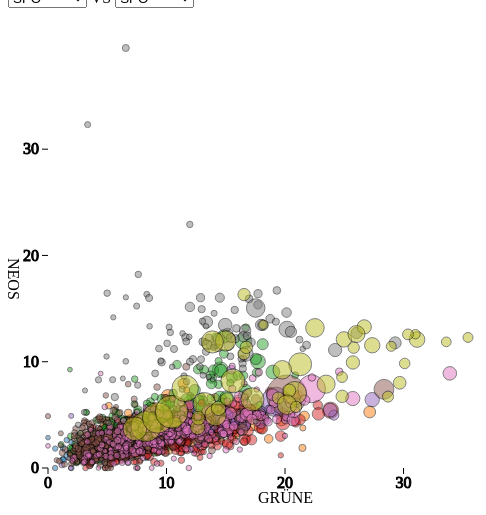
D3 v3 page, settled after 480 driven frames (8 s of simulated time); the page loaded 1 data file(s).


d3.csv("Cleaned-20131016-1525.csv", function(raw) {
  var width=700;
  var height=500;
  var maxr=20;

  colors=d3.scale.category10();

  var parties=["SPÖ", "ÖVP", "FPÖ", "GRÜNE", "FRANK", "NEOS", "KPÖ",
  "PIRAT","Ungültige"]
  svg=d3.select("#graph")
    .append("svg")
    .attr("width",width)
    .attr("height",height);
  
  ps=d3.selectAll(".partyselect")

  ps.selectAll("option")
    .data(parties)
    .enter()
    .append("option")
    .text(function(d) {return d});

  ps.on("change",function() {
    p1=d3.select("#p1")[0][0].value;
    p2=d3.select("#p2")[0][0].value;
    display(p1,p2);
    })


  data=_.map(raw, function(x) {
    r={"Bundesland":x.Bundesland,
      "Gebietsname":x.Gebietsname,
      "id":x.N1309,
      "Wahlberechtigte":parseInt(x.Wahlberechtigte),
      "Abgegebene":parseInt(x.Abgegebene)
      };

    _.each(parties,function(p) {
      r[p]=x[p]/x["Abgegebene"]*100;
      })
    return r  
    })
  console.log(data)

  max=_.max(_.map(data,function(x) {return _.max(_.reduce(parties ,function(y,z) {
    y.push(x[z])
    return y}, []))}))
  
  maxwb=_.max(_.map(data,function(x) { return x.Abgegebene }));


  rscale=d3.scale.sqrt()
    .domain([0,maxwb])
    .range([2,maxr])
  
  display=function(p1,p2) {
    maxx=_.max(_.map(data,function(x) { 
      return x[p1]}))

    maxy=_.max(_.map(data,function(x) { 
      return x[p2]}))

    xscale=d3.scale.linear()
      .domain([0,maxx])
      .range([40,height-40]);
    yscale=d3.scale.linear()
      .domain([0,maxy])
      .range([height-40,40]);
    
    // clean canvas
    svg.selectAll("g").remove(); 

    g=svg.append("g")
      .attr("class","scatter")

    g.selectAll("circle.wk")
      .data(data)
      .enter()
      .append("circle")
      .attr("class","wk")
      .attr("cx",function(d) {
       return xscale(d[p1])
       })
      .attr("cy",function(d) {
        return yscale(d[p2])
       })
      .attr("r",function(d) {
        return rscale(d.Abgegebene)})
      .attr("style",function(d) {
        return "fill: "+colors(d.Bundesland)})
      .on("mouseover",function(d) {
        y=yscale(d[p2])
        if (y+150 > height) {
          y=height-150;
          }
        svg.append("switch")
          .attr("id",d.id)
          .append("foreignObject")
          .attr("x",xscale(d[p1]))
          .attr("y",y)
          .attr("width",200)
          .attr("height",200)
          .attr("rx",10)
          .attr("ry",10)
          .append("xhtml:body")
          .html("<div>"+
                "<div>"+
                d.Gebietsname+", "+d.Bundesland+
                "</div><div>"+
                p1 + ": "+d[p1].toFixed(2)+"%"+
                "</div><div>"+
                p2 + ": "+d[p2].toFixed(2)+"%"+
                "</div>"+
                "</div>");
            

          })  
      .on("mouseout",function(d) {
          d3.select("#"+d.id).remove(); 
          })  
      
      xaxis=d3.svg.axis()
        .scale(xscale)
        .orient("bottom")
        .ticks(5)

      yaxis=d3.svg.axis()
        .scale(yscale)
        .orient("left")
        .ticks(5)

      svg.append("g")
        .attr("class","axis")
        .attr("transform","translate(0,"+(height-40)+")")
        .call(xaxis)
        .append("text")
        .text(p1)
        .attr("x",height/2)
        .attr("y",35)
        .attr("text-anchor","center")

      svg.append("g")
        .attr("class","axis")
        .attr("transform","translate(40,0)")
        .call(yaxis)
        .append("text")
        .text(p2)
        .attr("text-anchor","center")
        .attr("transform","translate(-40,"+height/2+") rotate(90)")
        }
  display("GRÜNE","NEOS");
  })
  


### data: Cleaned-20131016-1525.csv
N1309, Bundesland, Gebietsname, Wahlberechtigte, Abgegebene, Ungültige, Gültige, SPÖ, ÖVP, FPÖ, BZÖ, GRÜNE, FRANK, NEOS, KPÖ, PIRAT, CPÖ, WANDL, M, EUAUS, SLP, Column
G10101, Burgenland, Eisenstadt, 10407, 7378, 149, 7229, 1699, 2421, 1084, 155, 888, 419, 434, 47, 54, 28, , , , , 
G10199, Burgenland, Wahlkarten - Eisenstadt(Stadt), 0, 822, 14, 808, 169, 323, 73, 10, 137, 27, 55, 6, 8, 0, , , , , 
G10201, Burgenland, Rust, 1554, 1167, 21, 1146, 454, 254, 237, 17, 69, 73, 34, 3, 3, 2, , , , , 
G10299, Burgenland, Wahlkarten - Rust(Stadt), 0, 108, 3, 105, 32, 28, 22, 3, 9, 7, 1, 3, 0, 0, , , , , 
G10301, Burgenland, Breitenbrunn am Neusiedler See, 1586, 1187, 23, 1164, 455, 254, 171, 35, 113, 64, 50, 9, 9, 4, , , , , 
G10302, Burgenland, Donnerskirchen, 1458, 1108, 19, 1089, 332, 384, 172, 23, 75, 63, 30, 3, 5, 2, , , , , 
G10303, Burgenland, Großhöflein, 1655, 1229, 27, 1202, 379, 347, 192, 42, 95, 94, 46, 4, 3, 0, , , , , 
G10304, Burgenland, Hornstein, 2217, 1576, 38, 1538, 616, 291, 278, 47, 123, 104, 60, 9, 8, 2, , , , , 
G10305, Burgenland, Klingenbach, 909, 704, 9, 695, 354, 164, 92, 11, 20, 38, 9, 4, 1, 2, , , , , 
G10306, Burgenland, Leithaprodersdorf, 974, 808, 23, 785, 180, 368, 106, 9, 53, 36, 25, 6, 0, 2, , , , , 
G10307, Burgenland, Mörbisch am See, 1869, 1432, 26, 1406, 550, 302, 302, 22, 79, 87, 41, 9, 8, 6, , , , , 
G10308, Burgenland, Müllendorf, 1089, 851, 27, 824, 323, 171, 143, 25, 70, 46, 29, 5, 5, 7, , , , , 
G10309, Burgenland, Neufeld an der Leitha, 2449, 1813, 42, 1771, 757, 205, 398, 60, 142, 121, 61, 12, 15, 0, , , , , 
G10310, Burgenland, Oggau am Neusiedler See, 1515, 1280, 42, 1238, 501, 369, 208, 15, 51, 53, 30, 5, 2, 4, , , , , 
G10311, Burgenland, Oslip, 1039, 862, 16, 846, 365, 257, 83, 6, 62, 41, 20, 8, 1, 3, , , , , 
G10312, Burgenland, Purbach am Neusiedler See, 2302, 1759, 33, 1726, 537, 516, 326, 39, 136, 94, 62, 6, 9, 1, , , , , 
G10313, Burgenland, Sankt Margarethen im Burgenland, 2307, 1790, 42, 1748, 523, 597, 317, 42, 119, 90, 43, 7, 10, 0, , , , , 
G10314, Burgenland, Schützen am Gebirge, 1129, 903, 22, 881, 256, 313, 148, 17, 56, 60, 20, 6, 3, 2, , , , , 
G10315, Burgenland, Siegendorf, 2236, 1735, 43, 1692, 910, 203, 248, 26, 124, 116, 46, 4, 12, 3, , , , , 
G10316, Burgenland, Steinbrunn, 1931, 1483, 27, 1456, 644, 252, 243, 31, 99, 98, 67, 11, 11, 0, , , , , 
G10317, Burgenland, Trausdorf an der Wulka, 1576, 1244, 23, 1221, 520, 268, 179, 31, 95, 69, 38, 9, 8, 4, , , , , 
G10318, Burgenland, Wimpassing an der Leitha, 1070, 815, 9, 806, 225, 188, 229, 18, 54, 63, 24, 2, 3, 0, , , , , 
G10319, Burgenland, Wulkaprodersdorf, 1496, 1171, 33, 1138, 454, 302, 129, 26, 117, 60, 27, 9, 12, 2, , , , , 
G10320, Burgenland, Loretto, 384, 283, 8, 275, 84, 87, 58, 5, 19, 18, 4, 0, 0, 0, , , , , 
G10321, Burgenland, Stotzing, 650, 452, 12, 440, 162, 141, 72, 14, 16, 20, 10, 2, 2, 1, , , , , 
G10322, Burgenland, Zillingtal, 745, 553, 13, 540, 196, 126, 80, 11, 59, 35, 26, 5, 2, 0, , , , , 
G10323, Burgenland, Zagersdorf, 794, 619, 15, 604, 259, 171, 72, 13, 42, 32, 8, 3, 2, 2, , , , , 
G10399, Burgenland, Wahlkarten - Eisenstadt-Umgebung, 0, 2471, 37, 2434, 994, 606, 308, 39, 248, 129, 77, 11, 13, 9, , , , , 
G10401, Burgenland, Bocksdorf, 676, 537, 13, 524, 218, 120, 92, 11, 17, 55, 9, 1, 1, 0, , , , , 
G10402, Burgenland, Burgauberg-Neudauberg, 1113, 848, 23, 825, 258, 267, 136, 15, 39, 76, 20, 8, 6, 0, , , , , 
G10403, Burgenland, Eberau, 779, 613, 5, 608, 153, 307, 75, 7, 20, 30, 14, 0, 1, 1, , , , , 
G10404, Burgenland, Gerersdorf-Sulz, 858, 662, 10, 652, 223, 252, 65, 15, 47, 35, 10, 2, 3, 0, , , , , 
G10405, Burgenland, Güssing, 3011, 2107, 38, 2069, 724, 657, 311, 41, 143, 131, 43, 9, 5, 5, , , , , 
G10406, Burgenland, Güttenbach, 761, 572, 15, 557, 187, 216, 60, 13, 34, 32, 10, 3, 1, 1, , , , , 
G10407, Burgenland, Heiligenbrunn, 712, 547, 11, 536, 140, 247, 88, 5, 22, 23, 9, 1, 1, 0, , , , , 
G10408, Burgenland, Kukmirn, 1688, 1232, 30, 1202, 375, 342, 195, 40, 62, 143, 34, 6, 4, 1, , , , , 
G10409, Burgenland, Neuberg im Burgenland, 842, 653, 9, 644, 278, 162, 106, 14, 24, 48, 7, 4, 0, 1, , , , , 
G10410, Burgenland, Neustift bei Güssing, 448, 339, 8, 331, 168, 36, 74, 1, 16, 30, 4, 2, 0, 0, , , , , 
G10411, Burgenland, Olbendorf, 1241, 916, 13, 903, 496, 104, 155, 16, 32, 74, 16, 1, 0, 9, , , , , 
G10412, Burgenland, Ollersdorf im Burgenland, 842, 714, 11, 703, 274, 212, 99, 1, 36, 57, 20, 2, 2, 0, , , , , 
G10413, Burgenland, Sankt Michael im Burgenland, 853, 662, 16, 646, 202, 200, 108, 15, 37, 59, 19, 4, 2, 0, , , , , 
G10414, Burgenland, Stegersbach, 2048, 1427, 35, 1392, 556, 301, 222, 31, 82, 137, 44, 6, 4, 9, , , , , 
G10415, Burgenland, Stinatz, 1003, 735, 16, 719, 377, 171, 59, 9, 46, 33, 11, 7, 4, 2, , , , , 
G10416, Burgenland, Strem, 796, 576, 15, 561, 119, 260, 112, 8, 21, 33, 5, 1, 0, 2, , , , , 
G10417, Burgenland, Tobaj, 1123, 847, 11, 836, 210, 332, 164, 15, 26, 62, 20, 2, 4, 1, , , , , 
G10418, Burgenland, Hackerberg, 303, 251, 7, 244, 91, 96, 32, 3, 5, 9, 6, 0, 2, 0, , , , , 
G10419, Burgenland, Wörterberg, 409, 305, 6, 299, 105, 82, 57, 7, 19, 19, 6, 1, 3, 0, , , , , 
G10420, Burgenland, Großmürbisch, 217, 167, 0, 167, 70, 71, 7, 1, 8, 6, 1, 1, 0, 2, , , , , 
G10421, Burgenland, Inzenhof, 287, 238, 2, 236, 164, 30, 25, 3, 3, 8, 2, 1, 0, 0, , , , , 
G10422, Burgenland, Kleinmürbisch, 211, 166, 2, 164, 75, 54, 23, 2, 1, 8, 0, 0, 1, 0, , , , , 
G10423, Burgenland, Tschanigraben, 52, 35, 0, 35, 27, 5, 1, 0, 0, 1, 1, 0, 0, 0, , , , , 
G10424, Burgenland, Heugraben, 185, 164, 3, 161, 52, 59, 29, 4, 1, 13, 3, 0, 0, 0, , , , , 
G10425, Burgenland, Rohr im Burgenland, 333, 263, 7, 256, 109, 58, 55, 2, 11, 17, 2, 2, 0, 0, , , , , 
G10426, Burgenland, Bildein, 289, 229, 3, 226, 22, 151, 28, 1, 12, 9, 2, 0, 0, 1, , , , , 
G10427, Burgenland, Rauchwart, 381, 314, 6, 308, 123, 71, 73, 11, 4, 20, 6, 0, 0, 0, , , , , 
G10428, Burgenland, Moschendorf, 342, 287, 11, 276, 62, 148, 34, 5, 10, 14, 3, 0, 0, 0, , , , , 
G10499, Burgenland, Wahlkarten - Güssing, 0, 1726, 20, 1706, 565, 587, 191, 24, 174, 99, 48, 7, 9, 2, , , , , 
… [head cut at 6 KiB]